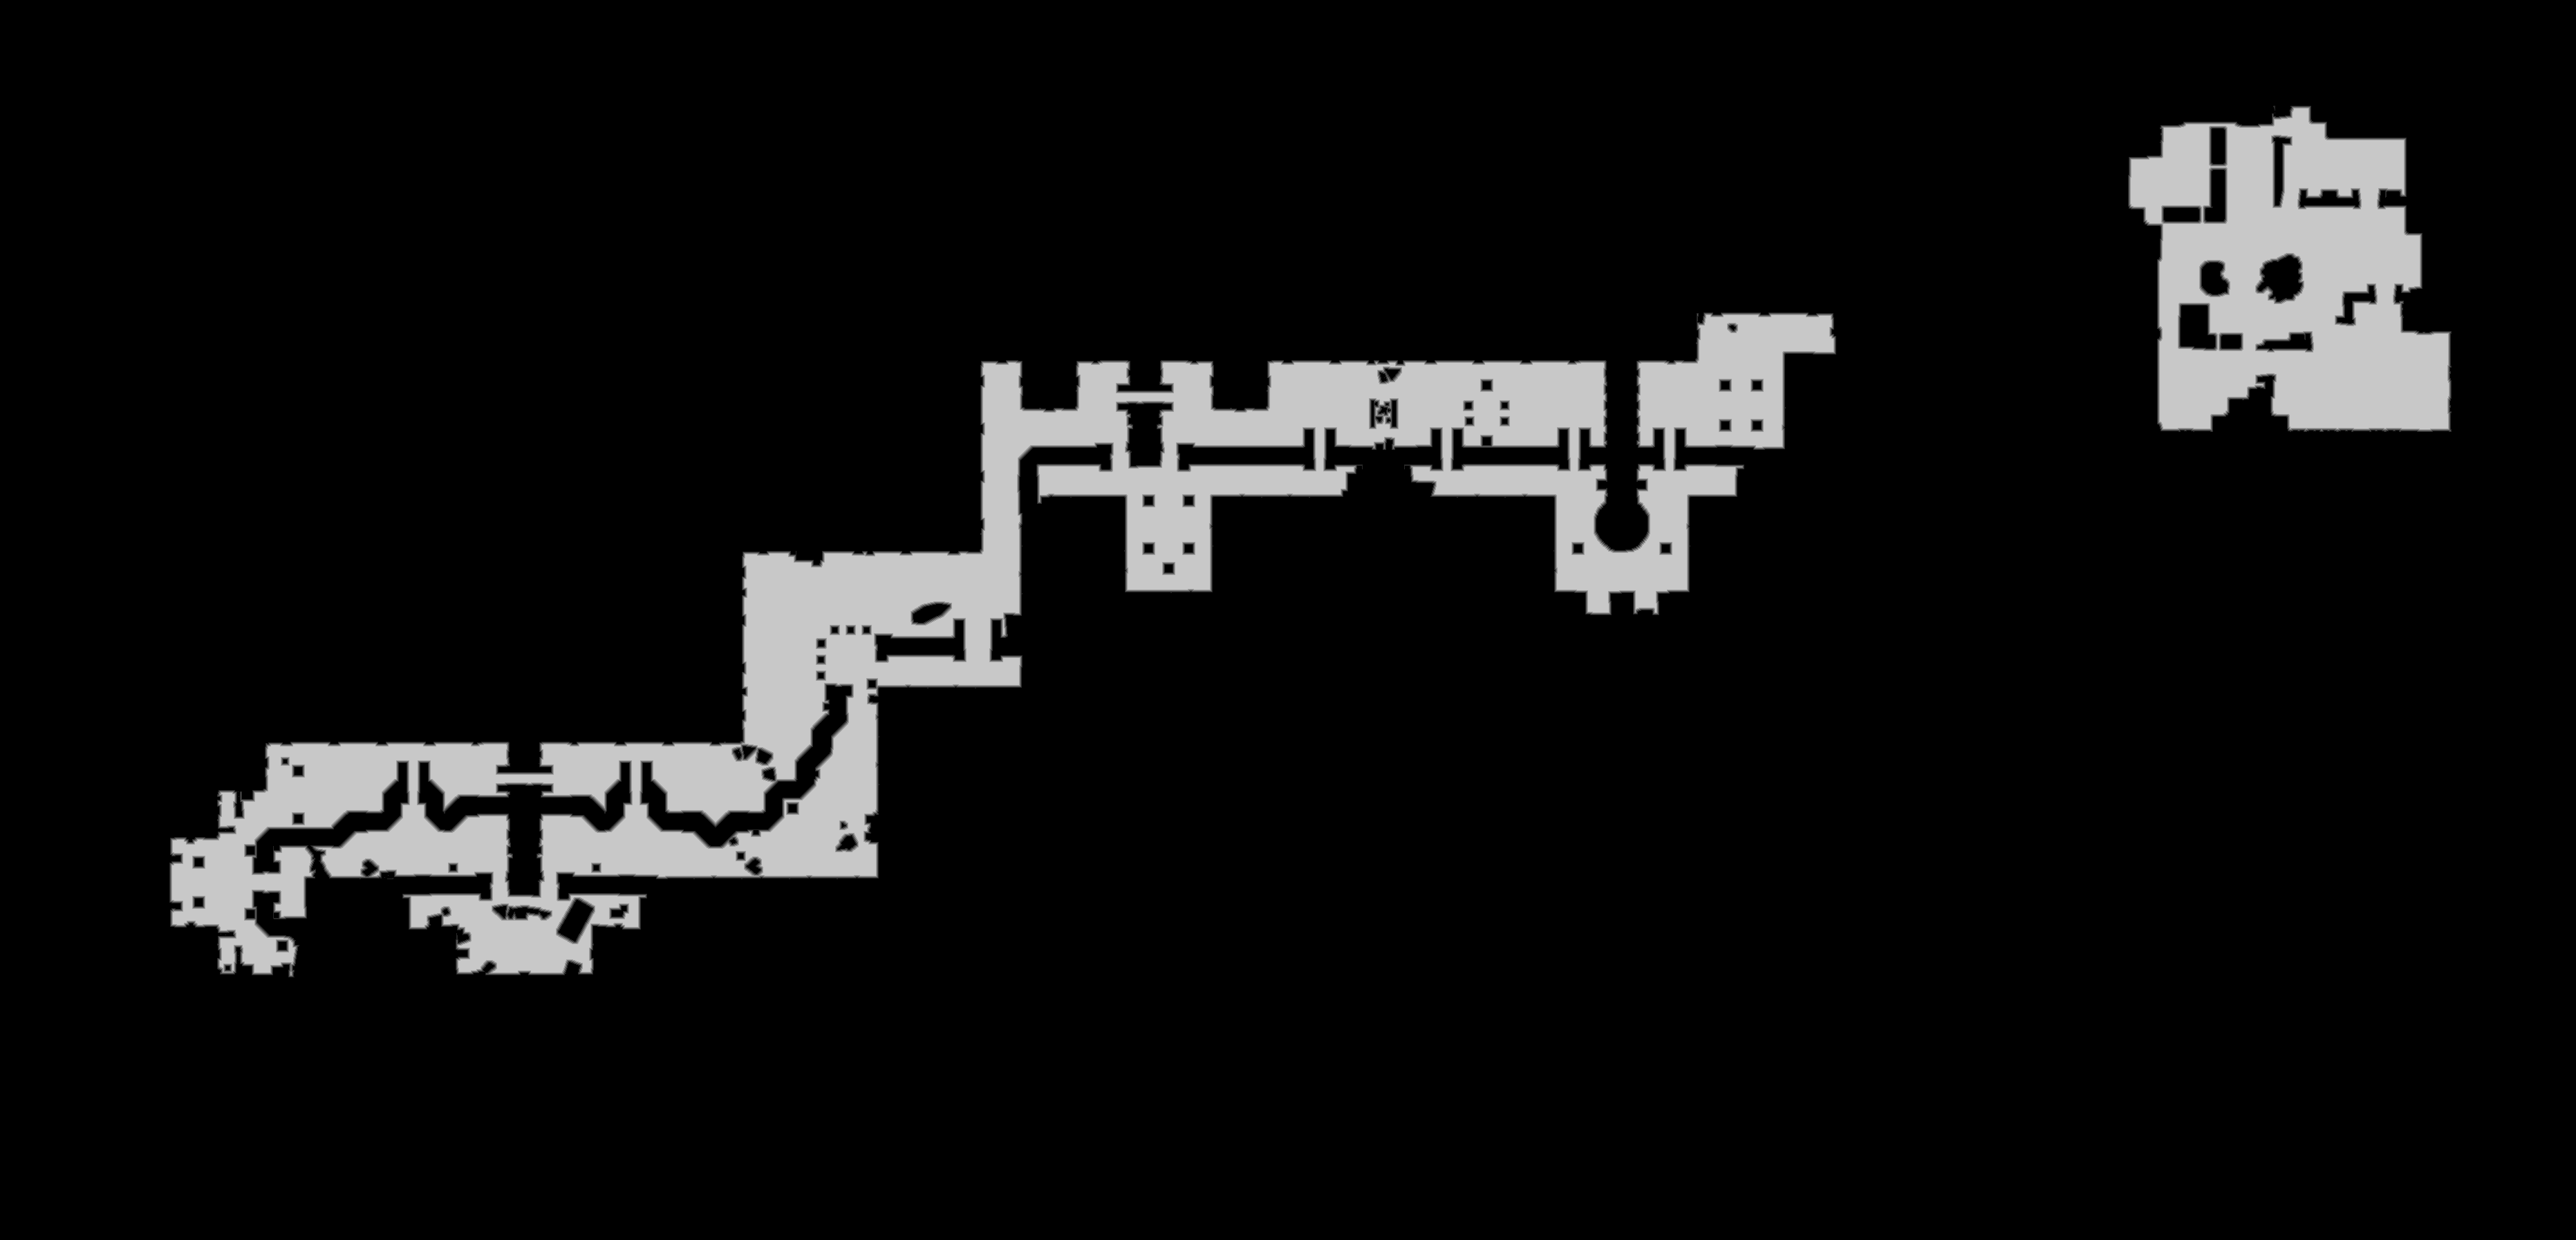

Data behind this chart, as committed beside it:
base	0x58f9ffd0000
origin	0x50010
stride	1863
width	3726
height	1794
nibble	0	6020489
nibble	1	26514
nibble	2	26722
nibble	3	26855
nibble	4	26955
nibble	5	556909
